Run: headless pygame with SDL's dummy video driver; simulated clock (each Clock.tick advances the game by its frame time, no real sleeping); random seed 0; keys injected as events and as key.get_pressed() state; no mouse input.
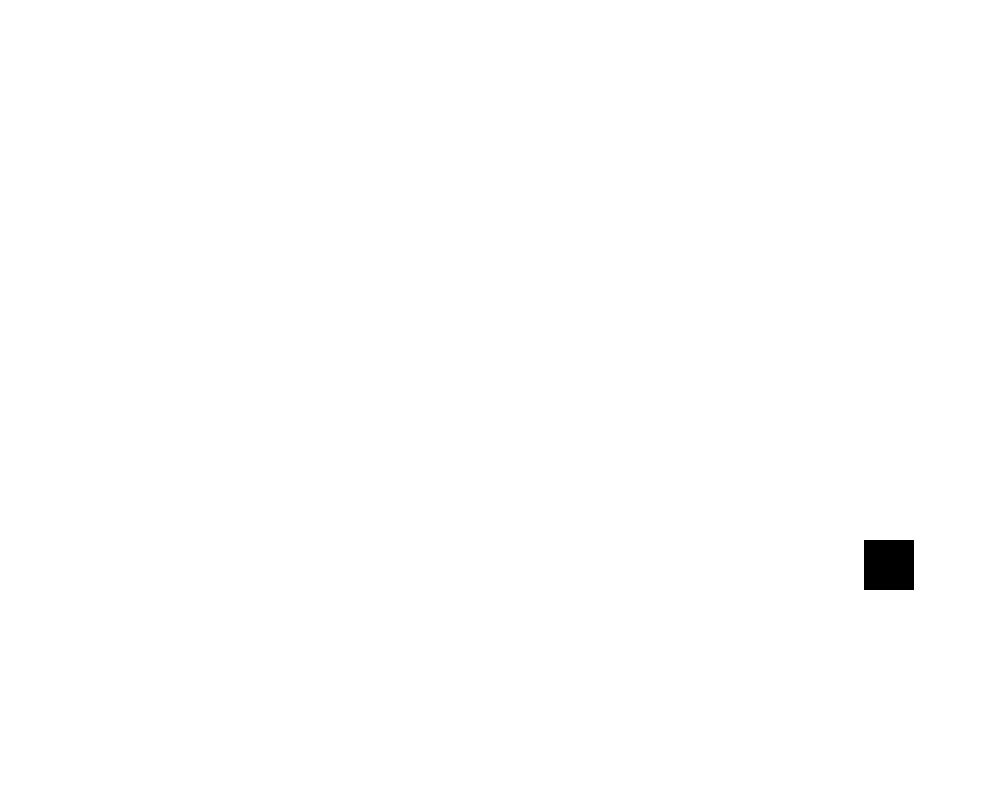
Frame 1 of 4 · flips 1–60 · no input
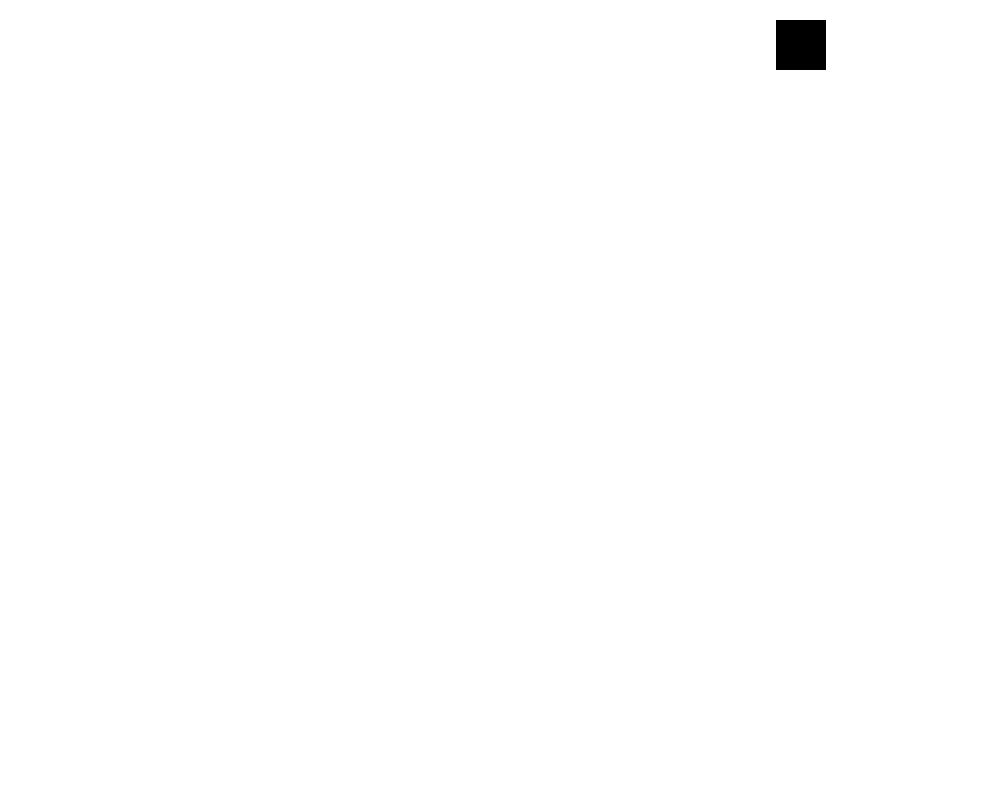
Frame 2 of 4 · flips 61–180 · tapped SPACE, RETURN · held RIGHT (→), D
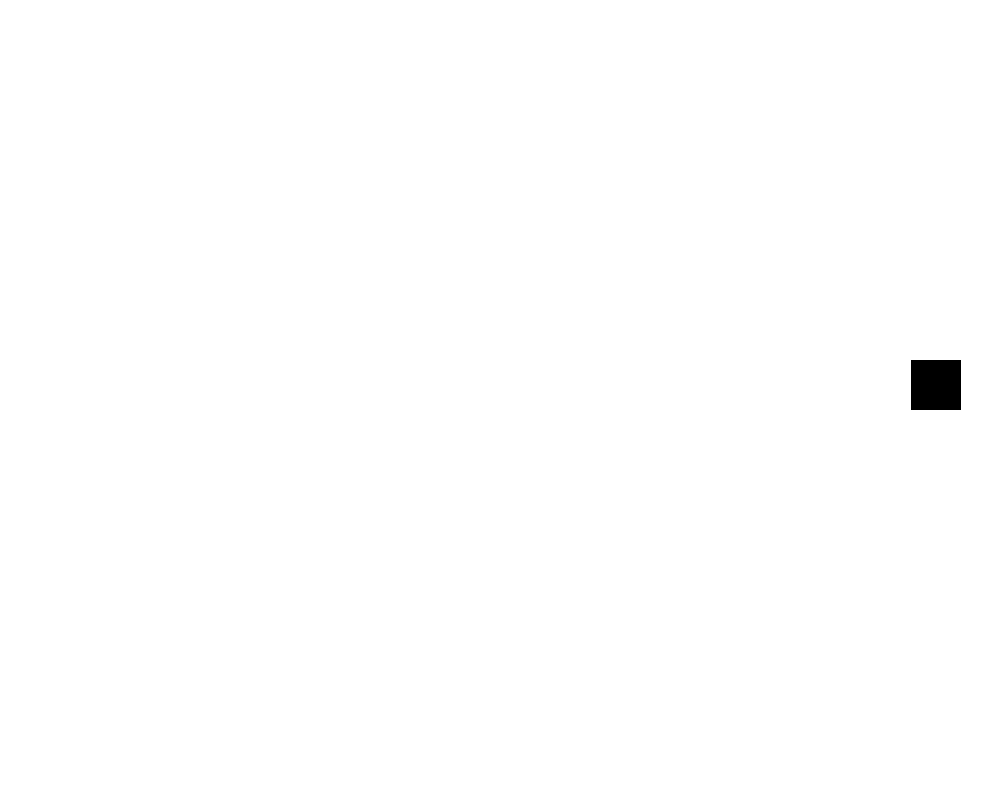
Frame 3 of 4 · flips 181–300 · held DOWN (↓), S
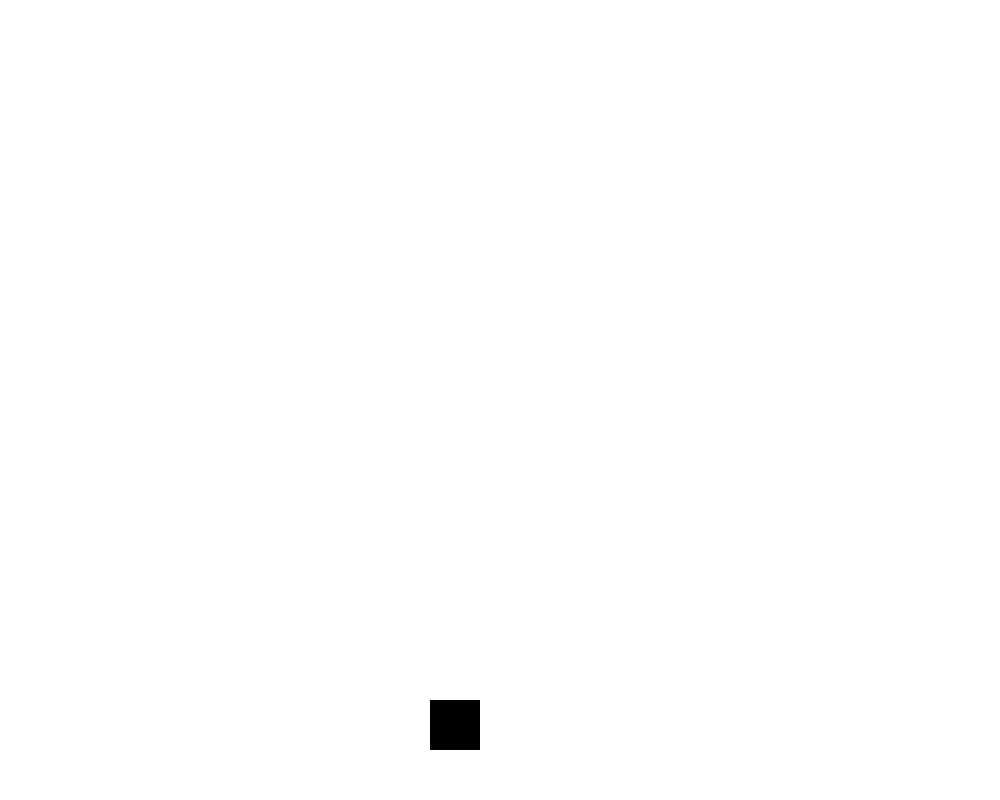
Frame 4 of 4 · flips 301–420 · held LEFT (←), A, UP (↑), W

The pygame program that drew these frames:

import pygame
import random

pygame.init()

width, height = 1000, 800

obstacle_size = 50;
obstacle_speed = 10;

obstacle_x = random.randrange(0, width)
obstacle_y = -50

display = pygame.display.set_mode((width, height))

clock = pygame.time.Clock()

def draw_obstacle(display, x, y, size):
    pygame.draw.rect(display, (0, 0, 0), [x, y, size, size])

while True:
    
    

    for event in pygame.event.get():
        if event.type == pygame.QUIT:
            pygame.quit()

    display.fill((255, 255, 255))
    draw_obstacle(display, obstacle_x, obstacle_y, obstacle_size)

    obstacle_y += obstacle_speed

    if obstacle_y > height:
        obstacle_y = -50
        obstacle_x = random.randrange(0, width)
    
    pygame.display.flip()
    clock.tick(60)
